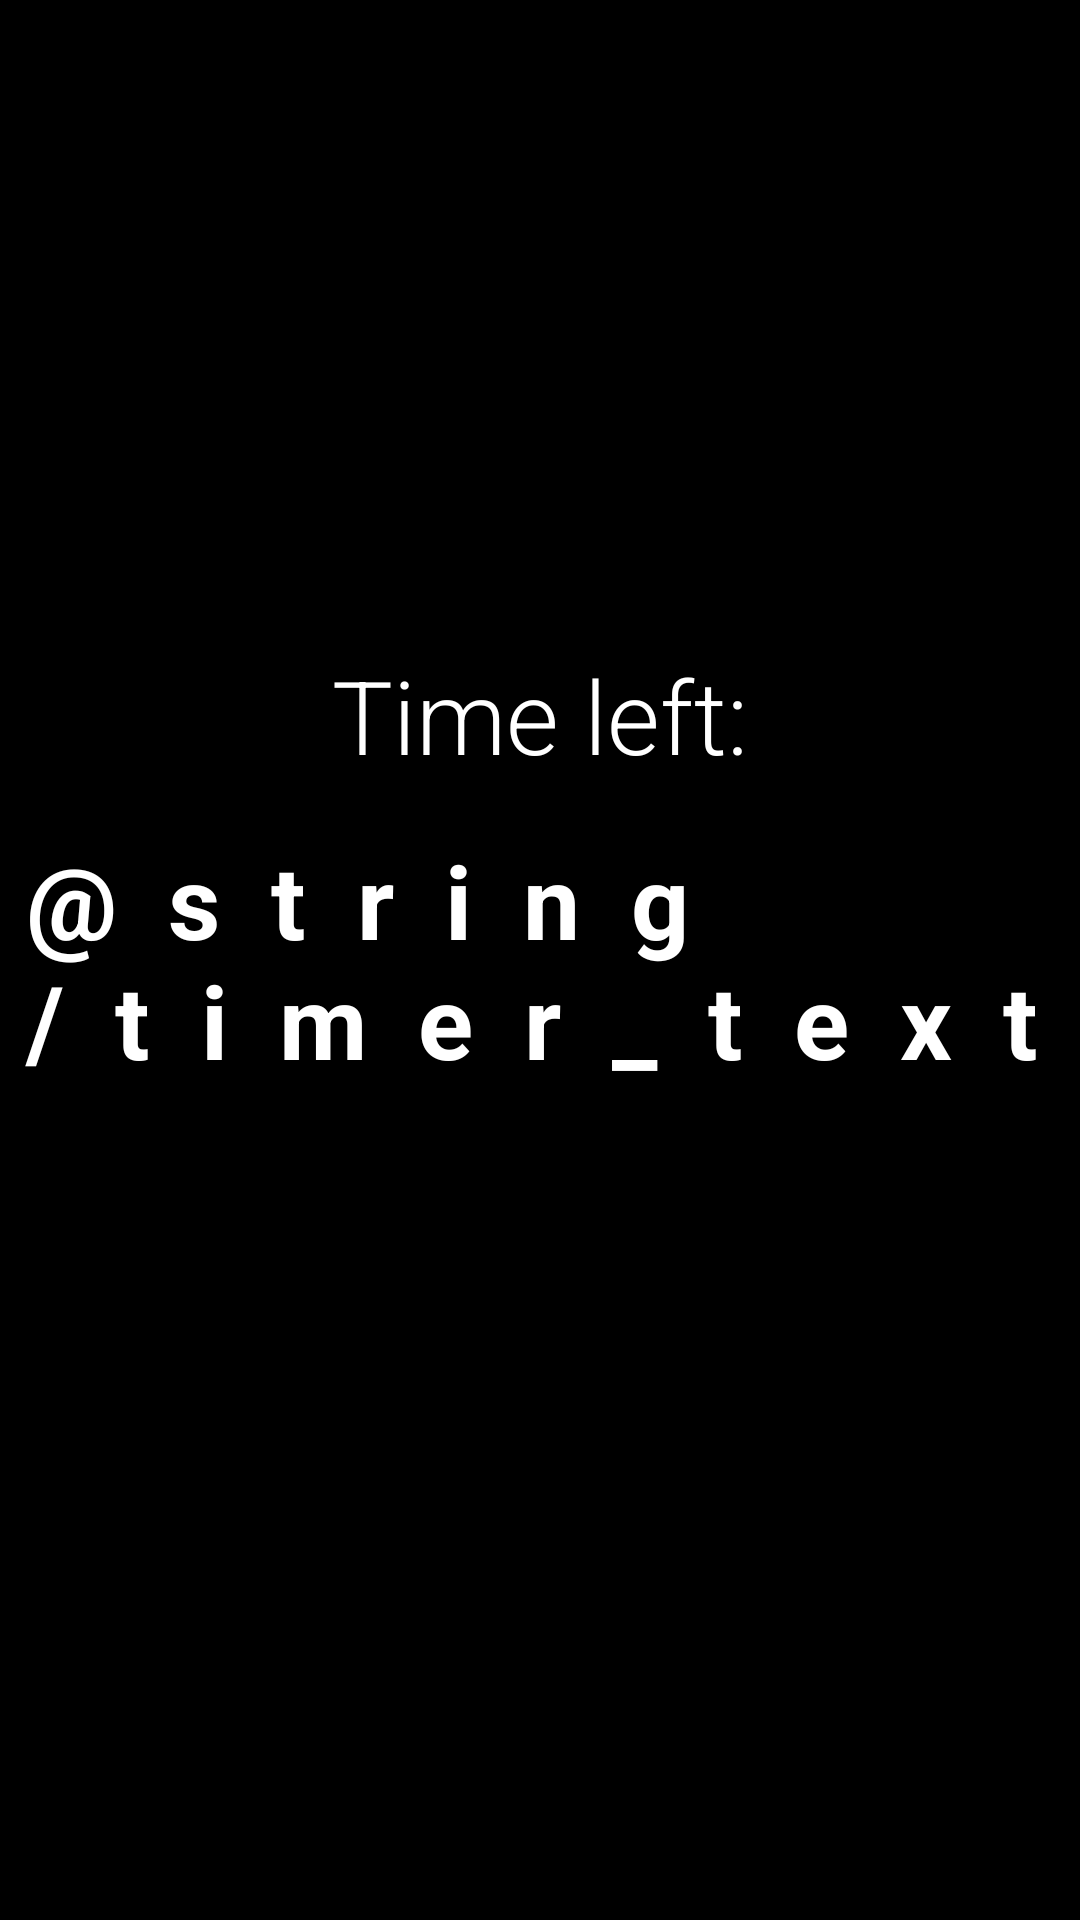

This screen was rendered from an Android layout file. Write that file and the resources it references.
<!-- AndroidManifest.xml: application theme Theme.RoboTimer -->
<!-- res/layout/activity_timer.xml -->
<?xml version="1.0" encoding="utf-8"?>
<androidx.constraintlayout.widget.ConstraintLayout xmlns:android="http://schemas.android.com/apk/res/android"
        xmlns:tools="http://schemas.android.com/tools"
        xmlns:app="http://schemas.android.com/apk/res-auto"
        android:layout_width="match_parent"
        android:layout_height="match_parent"
        tools:context=".TimerActivity"
        android:background="@color/black">

    <TextView
            android:layout_width="wrap_content"
            android:layout_height="wrap_content"
            android:text="@string/timer_text"
            app:layout_constraintBottom_toBottomOf="parent"
            app:layout_constraintLeft_toLeftOf="parent"
            app:layout_constraintRight_toRightOf="parent"
            app:layout_constraintTop_toTopOf="parent"
            android:id="@+id/timer_text"
            android:letterSpacing="0.5"
            android:textStyle="bold"
            android:textSize="34sp"
            android:textColor="@color/white"
            android:fontFamily="sans-serif" />

    <TextView
            android:text="Time left:"
            android:layout_width="wrap_content"
            android:layout_height="wrap_content"
            android:id="@+id/time_left_text"
            android:textColor="@color/white"
            android:textSize="34sp"
            android:fontFamily="sans-serif-light"
            app:layout_constraintBottom_toTopOf="@+id/timer_text"
            app:layout_constraintStart_toStartOf="@+id/timer_text"
            app:layout_constraintEnd_toEndOf="@+id/timer_text"
            app:layout_constraintTop_toTopOf="parent"
            app:layout_constraintVertical_bias="0.93" />

</androidx.constraintlayout.widget.ConstraintLayout>
<!-- resources referenced by this layout -->
<resources>
  <style name="Theme.RoboTimer" parent="Theme.MaterialComponents.DayNight.DarkActionBar">
          
          <item name="colorPrimary">@color/black</item>
          <item name="colorPrimaryVariant">@color/black</item>
          <item name="colorOnPrimary">@color/black</item>
          
          <item name="colorSecondary">@color/black</item>
          <item name="colorSecondaryVariant">@color/black</item>
          <item name="colorOnSecondary">@color/black</item>
          
          <item name="android:statusBarColor" tools:targetApi="l">
              ?attr/colorPrimaryVariant
          </item>
          <item name="android:textColor">@color/black</item>
          
      </style>
  <!-- not gathered from this repository: default colours our renderer supplied (Android Studio template values) -->
  <color name="black">#FF000000</color>
  <color name="white">#FFFFFFFF</color>
</resources>
